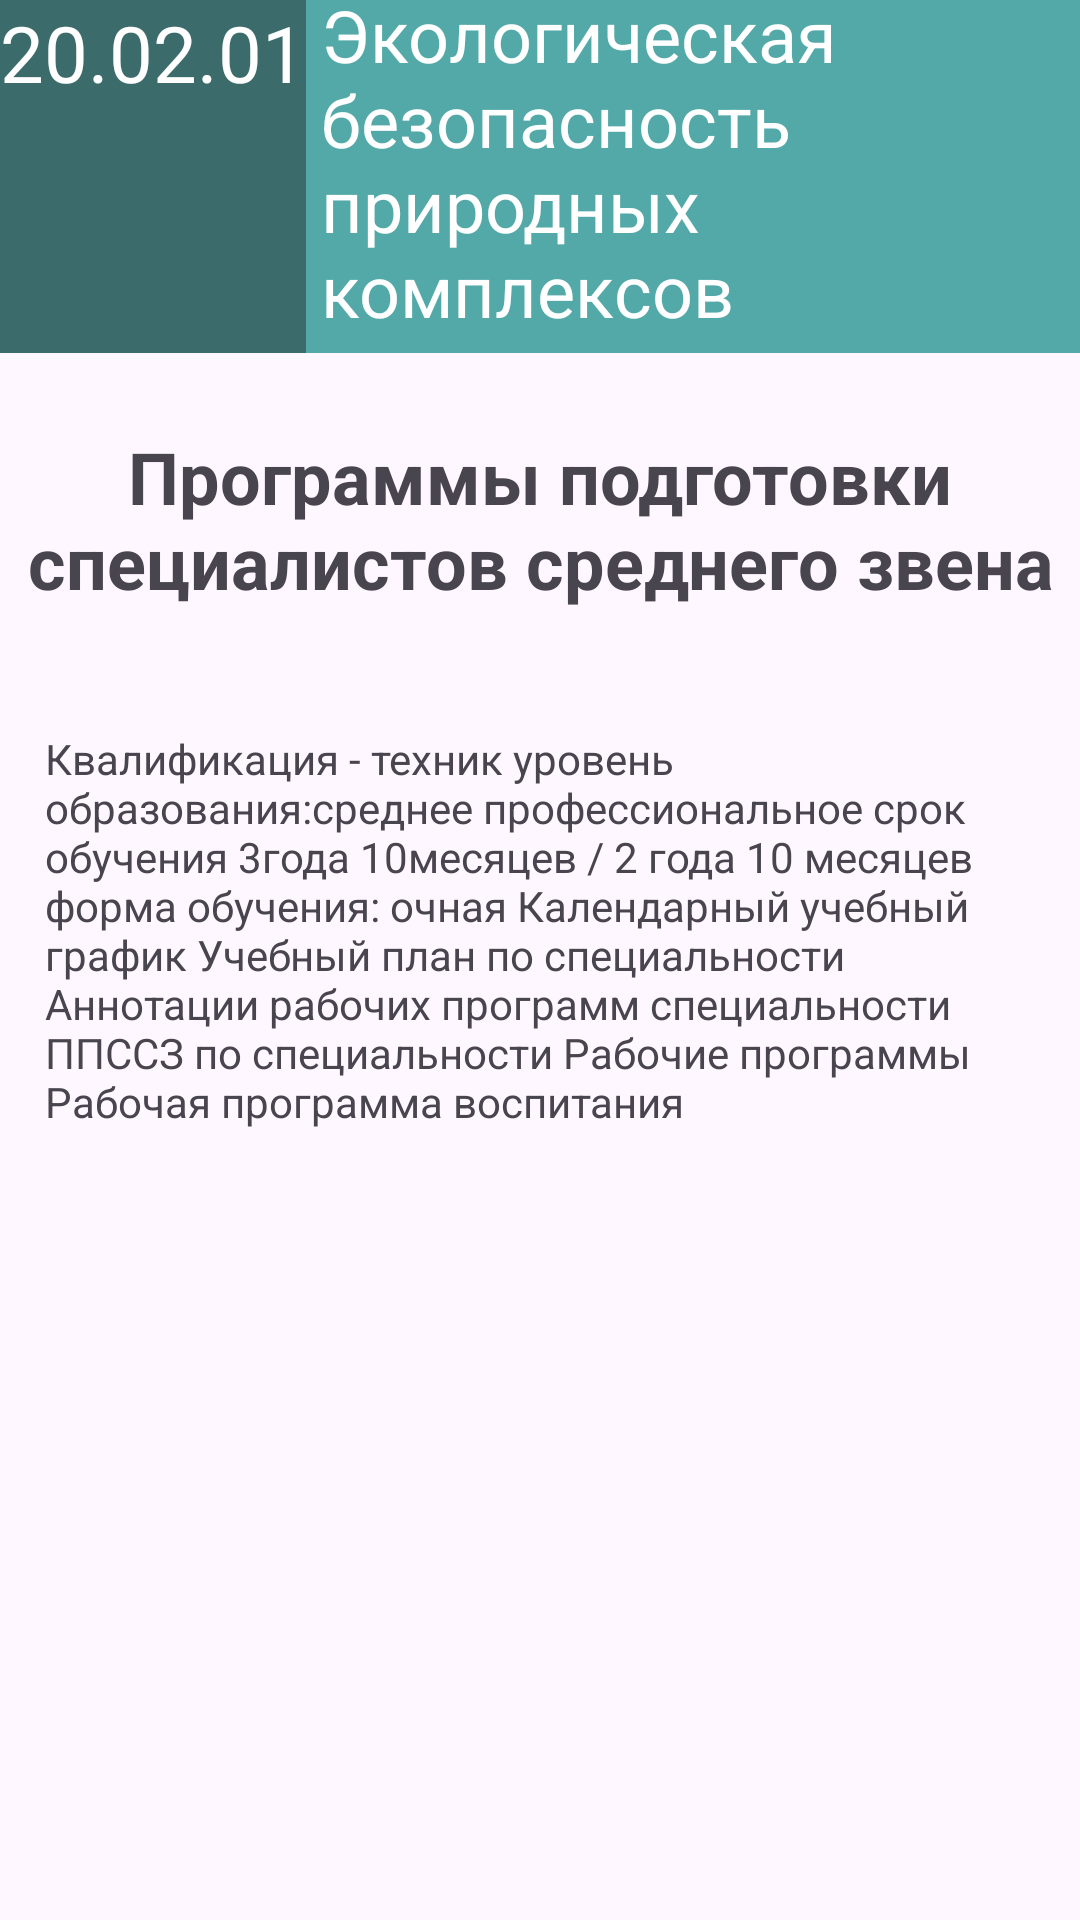

The Android layout XML behind this screen, and the referenced resources:
<!-- AndroidManifest.xml: application theme Theme.Wlad_Neft -->
<!-- res/layout/fragment_directio_detalisk.xml -->
<?xml version="1.0" encoding="utf-8"?>
<LinearLayout xmlns:android="http://schemas.android.com/apk/res/android"
    xmlns:tools="http://schemas.android.com/tools"
    android:layout_width="match_parent"
    android:layout_height="match_parent"
    android:orientation="vertical"
    tools:context=".directioDetaliskFragment">

    <LinearLayout
        android:layout_width="match_parent"
        android:layout_height="wrap_content"
        android:orientation="horizontal">

        <TextView
            android:id="@+id/tvNumDirectioDetalisk"
            android:layout_width="wrap_content"
            android:layout_height="match_parent"
            android:background="#3B6B6A"
            android:text="20.02.01"
            android:textColor="@color/white"
            android:textSize="26dp" />

        <TextView
            android:id="@+id/tvTatleDirectio"
            android:layout_width="match_parent"
            android:layout_height="wrap_content"
            android:layout_marginTop="-10dp"
            android:background="#52A9A8"
            android:padding="5dp"
            android:text="Экологическая безопасность природных комплексов"
            android:textColor="@color/white"
            android:textSize="24dp" />
    </LinearLayout>

    <TextView
        android:id="@+id/textView6"
        android:layout_width="match_parent"
        android:layout_height="wrap_content"
        android:gravity="center"
        android:textStyle="bold"
        android:textSize="24dp"
        android:layout_marginVertical="25dp"
        android:text="Программы подготовки специалистов среднего звена" />

    <TextView
        android:id="@+id/tvBodyDirection"
        android:layout_width="match_parent"
        android:layout_height="wrap_content"
        android:padding="15dp"
        android:text="Квалификация - техник уровень образования:среднее профессиональное срок обучения 3года 10месяцев / 2 года 10 месяцев форма обучения: очная Календарный учебный график Учебный план по специальности Аннотации рабочих программ специальности ППСCЗ по специальности Рабочие программы Рабочая программа воспитания" />

</LinearLayout>
<!-- resources referenced by this layout -->
<resources>
  <style name="Theme.Wlad_Neft" parent="Base.Theme.Wlad_Neft" />
  <style name="Base.Theme.Wlad_Neft" parent="Theme.Material3.DayNight.NoActionBar">
          
          
      </style>
  <!-- not gathered from this repository: default colours our renderer supplied (Android Studio template values) -->
  <color name="white">#FFFFFFFF</color>
</resources>
